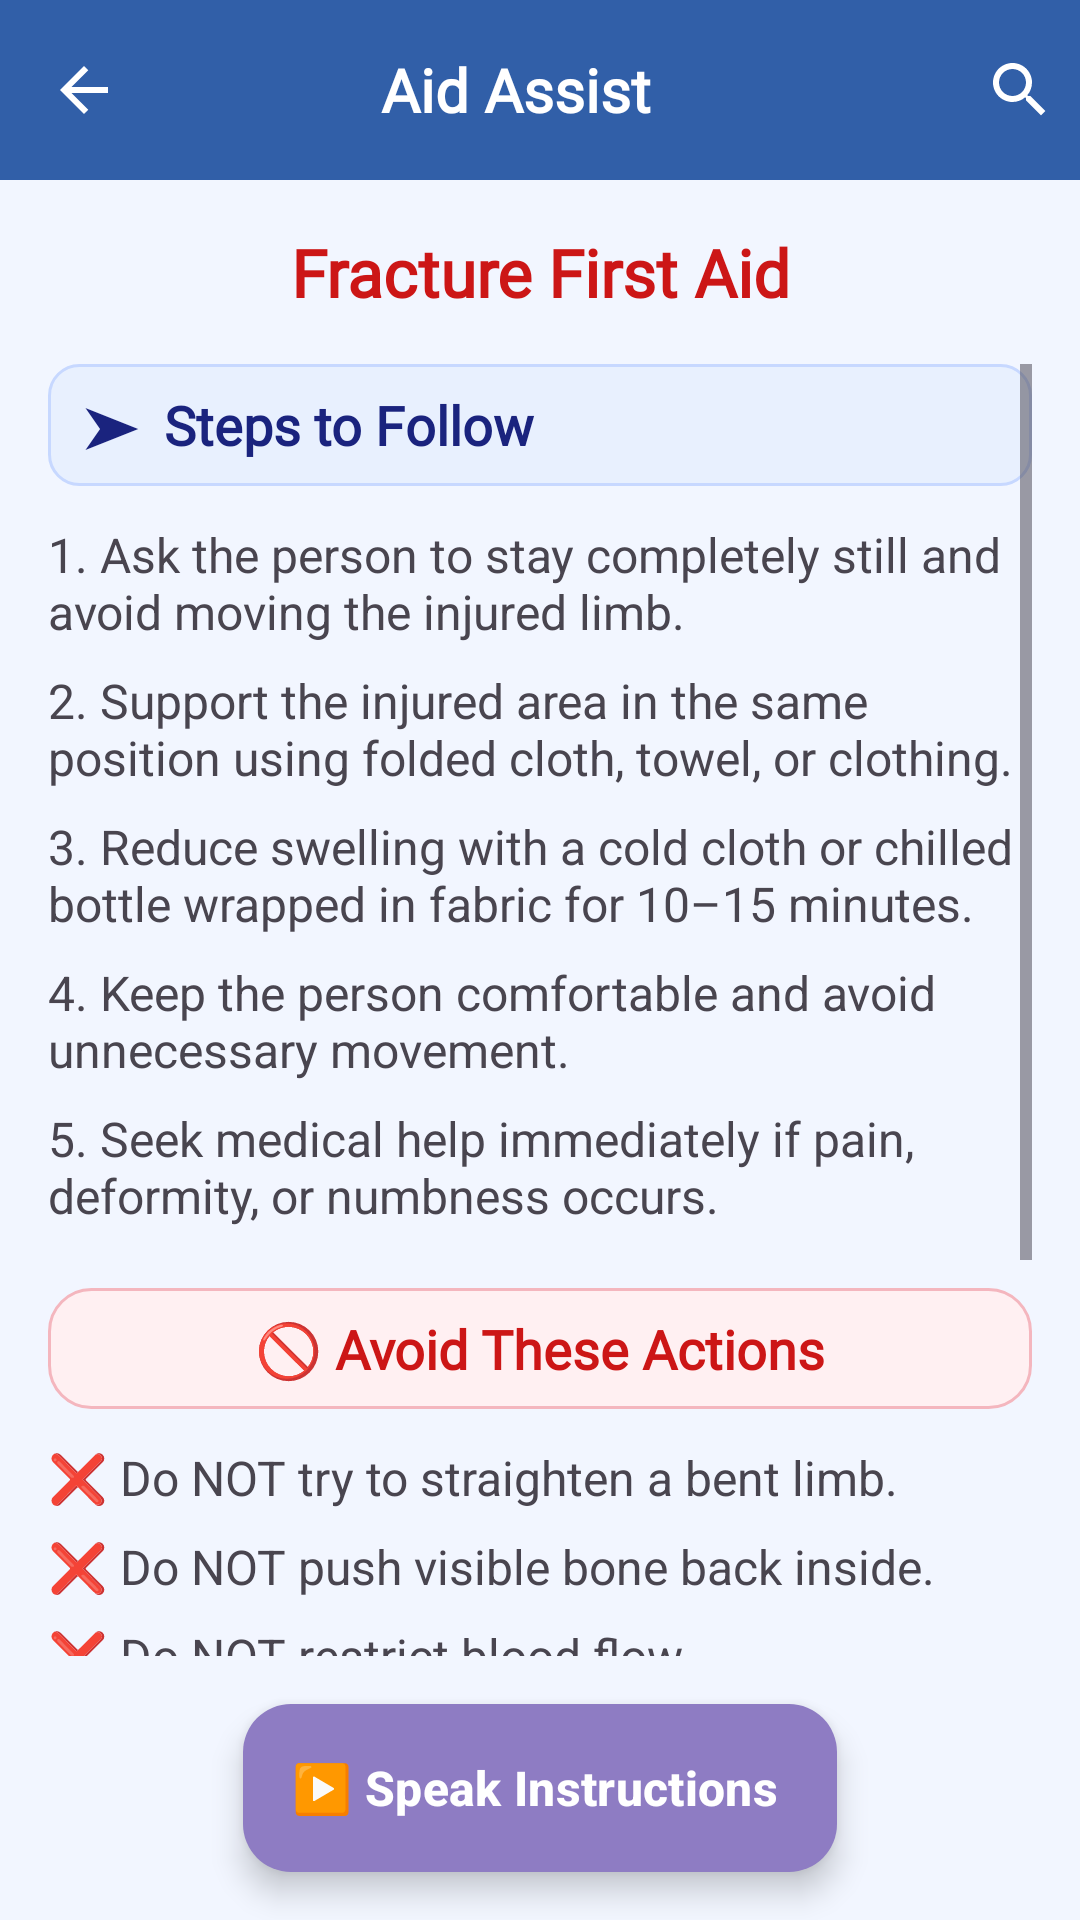

Write the Android layout XML for this screen, with the resource values it uses.
<!-- AndroidManifest.xml: application theme Theme.MadProject -->
<!-- res/layout/activity_fracture.xml -->
<?xml version="1.0" encoding="utf-8"?>
<RelativeLayout xmlns:android="http://schemas.android.com/apk/res/android"
    xmlns:app="http://schemas.android.com/apk/res-auto"
    android:layout_width="match_parent"
    android:layout_height="match_parent"
    android:background="#F2F6FF">

    
    <include
        android:id="@+id/mainToolbar"
        layout="@layout/activity_toolbar" />

    
    <TextView
        android:id="@+id/txtPageTitle"
        android:layout_width="match_parent"
        android:layout_height="wrap_content"
        android:text="Fracture First Aid"
        android:textSize="22sp"
        android:textColor="#CC1616"
        android:textStyle="bold"
        android:gravity="center"
        android:fontFamily="@font/poppins"
        android:layout_below="@id/mainToolbar"
        android:padding="16dp" />

    
    <com.google.android.material.floatingactionbutton.ExtendedFloatingActionButton
        android:id="@+id/btn_speak_instructions"
        android:layout_width="wrap_content"
        android:layout_height="wrap_content"
        android:text="▶️ Speak Instructions"
        android:textColor="#FFFFFF"
        android:textStyle="bold"
        android:textSize="16sp"
        android:layout_alignParentBottom="true"
        android:layout_centerHorizontal="true"
        android:layout_marginBottom="16dp"
        app:backgroundTint="#8E7CC3"
        app:icon="@null"
        android:elevation="6dp" />

    
    <ScrollView
        android:id="@+id/scrollContent"
        android:layout_width="match_parent"
        android:layout_height="match_parent"
        android:layout_below="@id/txtPageTitle"
        android:layout_above="@id/btn_speak_instructions"
        android:fillViewport="true"
        android:paddingStart="16dp"
        android:paddingEnd="16dp"
        android:paddingBottom="16dp">

        <LinearLayout
            android:id="@+id/instruction_container"
            android:layout_width="match_parent"
            android:layout_height="wrap_content"
            android:orientation="vertical">

            
            <TextView
                android:text="➤  Steps to Follow"
                android:textSize="18sp"
                android:textStyle="bold"
                android:background="@drawable/bluebg"
                android:textColor="#1A237E"
                android:fontFamily="@font/poppins"
                android:layout_marginBottom="12dp"
                android:layout_width="match_parent"
                android:layout_height="wrap_content" />

            <TextView
                android:text="1. Ask the person to stay completely still and avoid moving the injured limb."
                android:textSize="16sp"
                android:layout_marginBottom="8dp"
                android:layout_width="wrap_content"
                android:layout_height="wrap_content" />

            <TextView
                android:text="2. Support the injured area in the same position using folded cloth, towel, or clothing."
                android:textSize="16sp"
                android:layout_marginBottom="8dp"
                android:layout_width="wrap_content"
                android:layout_height="wrap_content" />

            <TextView
                android:text="3. Reduce swelling with a cold cloth or chilled bottle wrapped in fabric for 10–15 minutes."
                android:textSize="16sp"
                android:layout_marginBottom="8dp"
                android:layout_width="wrap_content"
                android:layout_height="wrap_content" />

            <TextView
                android:text="4. Keep the person comfortable and avoid unnecessary movement."
                android:textSize="16sp"
                android:layout_marginBottom="8dp"
                android:layout_width="wrap_content"
                android:layout_height="wrap_content" />

            <TextView
                android:text="5. Seek medical help immediately if pain, deformity, or numbness occurs."
                android:textSize="16sp"
                android:layout_marginBottom="20dp"
                android:layout_width="wrap_content"
                android:layout_height="wrap_content" />

            
            <TextView
                android:text="🚫 Avoid These Actions"
                android:textSize="18sp"
                android:textStyle="bold"
                android:gravity="center"
                android:background="@drawable/redbg"
                android:fontFamily="@font/poppins"
                android:textColor="#CC1616"
                android:layout_marginBottom="12dp"
                android:layout_width="match_parent"
                android:layout_height="wrap_content" />

            <TextView
                android:text="❌ Do NOT try to straighten a bent limb."
                android:textSize="16sp"
                android:layout_marginBottom="8dp"
                android:layout_width="match_parent"
                android:layout_height="wrap_content" />

            <TextView
                android:text="❌ Do NOT push visible bone back inside."
                android:textSize="16sp"
                android:layout_marginBottom="8dp"
                android:layout_width="match_parent"
                android:layout_height="wrap_content" />

            <TextView
                android:text="❌ Do NOT restrict blood flow."
                android:textSize="16sp"
                android:layout_marginBottom="20dp"
                android:layout_width="match_parent"
                android:layout_height="wrap_content" />
            <TextView
                android:layout_width="match_parent"
                android:layout_height="wrap_content"
                android:text="🔍 Possible Causes"
                android:textSize="18sp"
                android:gravity="center"
                android:textStyle="bold"
                android:background="@drawable/greenbg"
                android:fontFamily="@font/poppins"
                android:textColor="#2E7D32"
                android:layout_marginBottom="12dp" />
            <TextView
                android:layout_width="match_parent"
                android:layout_height="wrap_content"
                android:text="• Falls from height or slipping"
                android:textSize="16sp"
                android:layout_marginBottom="8dp" />
            <TextView
                android:layout_width="match_parent"
                android:layout_height="wrap_content"
                android:text="• Road accidents or crashes"
                android:textSize="16sp"
                android:layout_marginBottom="8dp" />
            <TextView
                android:layout_width="match_parent"
                android:layout_height="wrap_content"
                android:text="• Sports injuries or heavy impact"
                android:textSize="16sp"
                android:layout_marginBottom="8dp" />
            <TextView
                android:layout_width="match_parent"
                android:layout_height="wrap_content"
                android:text="• Sudden twisting or force on bones"
                android:textSize="16sp"
                android:layout_marginBottom="20dp" />
        </LinearLayout>
    </ScrollView>
</RelativeLayout>
<!-- res/layout/activity_toolbar.xml (included above) -->
<?xml version="1.0" encoding="utf-8"?>
<androidx.appcompat.widget.Toolbar
    xmlns:android="http://schemas.android.com/apk/res/android"
    android:id="@+id/toolbar"
    android:layout_width="match_parent"
    android:layout_height="60dp"
    android:background="#315fa8"
    android:theme="@style/ThemeOverlay.AppCompat.Dark.ActionBar">

    <ImageButton
        android:id="@+id/btnMenu"
        android:layout_width="wrap_content"
        android:layout_height="wrap_content"
        android:src="@drawable/ic_back"
        android:background="?attr/selectableItemBackgroundBorderless"
        android:contentDescription="Back"
        android:layout_gravity="start"/>

    <FrameLayout
        android:layout_width="wrap_content"
        android:layout_height="match_parent"
        android:layout_gravity="center"
        android:layout_marginStart="48dp"
        android:layout_marginEnd="48dp">

        <TextView
            android:id="@+id/toolbarTitle"
            android:layout_width="wrap_content"
            android:layout_height="wrap_content"
            android:text="Aid Assist"
            android:textColor="#FFFFFF"
            android:textSize="20sp"
            android:textStyle="bold"
            android:fontFamily="@font/poppins"
            android:layout_gravity="center"
            android:gravity="center"/>

        <EditText
            android:id="@+id/toolbar_search_input"
            android:layout_width="match_parent"
            android:layout_height="match_parent"
            android:hint="Search topic..."
            android:textColor="#FFFFFF"
            android:textColorHint="#CCCCCC"
            android:background="@android:color/transparent"
            android:singleLine="true"
            android:imeOptions="actionSearch"
            android:paddingStart="0dp"
            android:paddingEnd="0dp"
            android:textSize="18sp"
            android:fontFamily="@font/poppins"
            android:layout_gravity="center_vertical"
            android:visibility="gone" />

    </FrameLayout>

    <ImageButton
        android:id="@+id/btnSearch"
        android:layout_width="wrap_content"
        android:layout_height="wrap_content"
        android:src="@drawable/ic_search"
        android:background="?attr/selectableItemBackgroundBorderless"
        android:contentDescription="Toggle Search"
        android:layout_gravity="end"
        android:padding="8dp"/>

</androidx.appcompat.widget.Toolbar>
<!-- resources referenced by this layout -->
<resources>
  <!-- drawable bluebg (drawable) -->
  <shape xmlns:android="http://schemas.android.com/apk/res/android">
      <solid android:color="#E8F0FE"/>
      <stroke
          android:width="1dp"
          android:color="#C7D8FF"/>
      <corners android:radius="10dp"/>
      <padding
          android:left="12dp"
          android:top="8dp"
          android:right="12dp"
          android:bottom="8dp"/>
  </shape>
  <!-- drawable greenbg (drawable) -->
  <shape xmlns:android="http://schemas.android.com/apk/res/android">
      <solid android:color="#EAF7EF"/>
      <stroke
          android:width="1dp"
          android:color="#BFE5CC"/>
      <corners android:radius="10dp"/>
      <padding
          android:left="12dp"
          android:top="8dp"
          android:right="12dp"
          android:bottom="8dp"/>
  </shape>
  <!-- drawable ic_back (drawable) -->
  <vector
      xmlns:android="http://schemas.android.com/apk/res/android"
      android:width="24dp"
      android:height="24dp"
      android:viewportWidth="960"
      android:viewportHeight="960"
      android:tint="?attr/colorControlNormal"
      android:autoMirrored="true">
  
      <path
          android:fillColor="@android:color/white"
          android:pathData="M313,520L537,744L480,800L160,
          480L480,160L537,216L313,440L800,440L800,520L313,
          520Z"/>
  </vector>
  <!-- drawable ic_search (drawable) -->
  <vector xmlns:android="http://schemas.android.com/apk/res/android"
      android:width="24dp"
      android:height="24dp"
      android:viewportWidth="24"
      android:viewportHeight="24">
      <path
          android:fillColor="#FFFFFF"
          android:pathData="M15.5,14h-.79l-.28-.27
              C15.41,12.59 16,11.11 16,9.5
              16,5.91 13.09,3 9.5,3
              5.91,3 3,5.91 3,9.5
              3,13.09 5.91,16 9.5,16
              c1.61,0 3.09-.59 4.23-1.57l.27.28v.79l5,4.99
              L20.49,19l-4.99-5zm-6,0C7.01,14 5,11.99 5,9.5
              5,7.01 7.01,5 9.5,5
              11.99,5 14,7.01 14,9.5
              14,11.99 11.99,14 9.5,14z"/>
  </vector>
  <!-- drawable redbg (drawable) -->
  <shape xmlns:android="http://schemas.android.com/apk/res/android">
      <solid android:color="#FFF0F2"/>
  
      <stroke
          android:width="1dp"
          android:color="#F4B6BE"/>
  
      <corners android:radius="14dp"/>
  
      <padding
          android:left="14dp"
          android:top="8dp"
          android:right="14dp"
          android:bottom="8dp"/>
  </shape>
  <style name="Theme.MadProject" parent="Theme.Material3.DayNight.NoActionBar">
          <item name="colorPrimary">@color/purple_500</item>
          <item name="colorOnPrimary">@color/white</item>
          <item name="textInputStyle">@style/Widget.Material3.TextInputLayout.OutlinedBox</item>
      </style>
  <color name="purple_500">#6200EE</color>
  <color name="white">#FFFFFF</color>
</resources>
